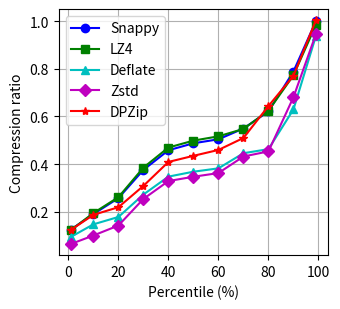

The matplotlib source for this figure:
import matplotlib.pyplot as plt
import numpy as np

chunksize = 4096*16

# Data for each algorithm
data = {
    "Algorithm": ["Snappy", "LZ4", "Deflate", "Zstd", "DPZip"],
    "Percentile Compressed File Size": [
        [8183,	12447,	16832,	24609,	30008,	31934,	33028,	35994,	40694,	51677,	65542],  # Snappy
        [8046,	12725,	17097,	25233,	30760,	32662,	33844,	35880,	40879,	50631,	64538],  # LZ4
        [6168,	9625,	11654,	17829,	22760,	24108,	25037,	29196,	30324,	41246,	61488], # Deflate
        [4221,	6551,	9301,	16618,	21534,	22723,	23734,	28291,	29699,	44599,	61981],  # Zstd
        [x * 16 for x in [506.47, 765.0, 896.0, 1263.0, 1675.0, 1780.0, 1881.0, 2087.0, 2636.0, 3156.0, 4113.0]],  # DPZip
    ],
    "Percentiles": [1, 10, 20, 30, 40, 50, 60, 70, 80, 90, 99],
}

# Plotting the graph
plt.figure(figsize=(3.5, 3.2))

# Define colors for each algorithm
colors = ['b', 'g', 'c', 'm', 'r']

# Define markers for each algorithm
markers = ['o', 's', '^', 'D', '*']

# Plot the percentiles for each algorithm
for idx, algorithm in enumerate(data["Algorithm"]):
    plt.plot(data["Percentiles"],  [x / chunksize for x in data["Percentile Compressed File Size"][idx]], label=algorithm, marker=markers[idx], color=colors[idx])

# Adding labels and title
plt.xlabel('Percentile (%)')
plt.ylabel('Compression ratio')
#plt.title('Percentile Distribution of Compressed File Sizes')
plt.legend()

# Show the plot
plt.grid(True)
plt.tight_layout()
plt.savefig("DPZip_Zstd_64k.pdf", format="pdf", bbox_inches="tight")
plt.show()

